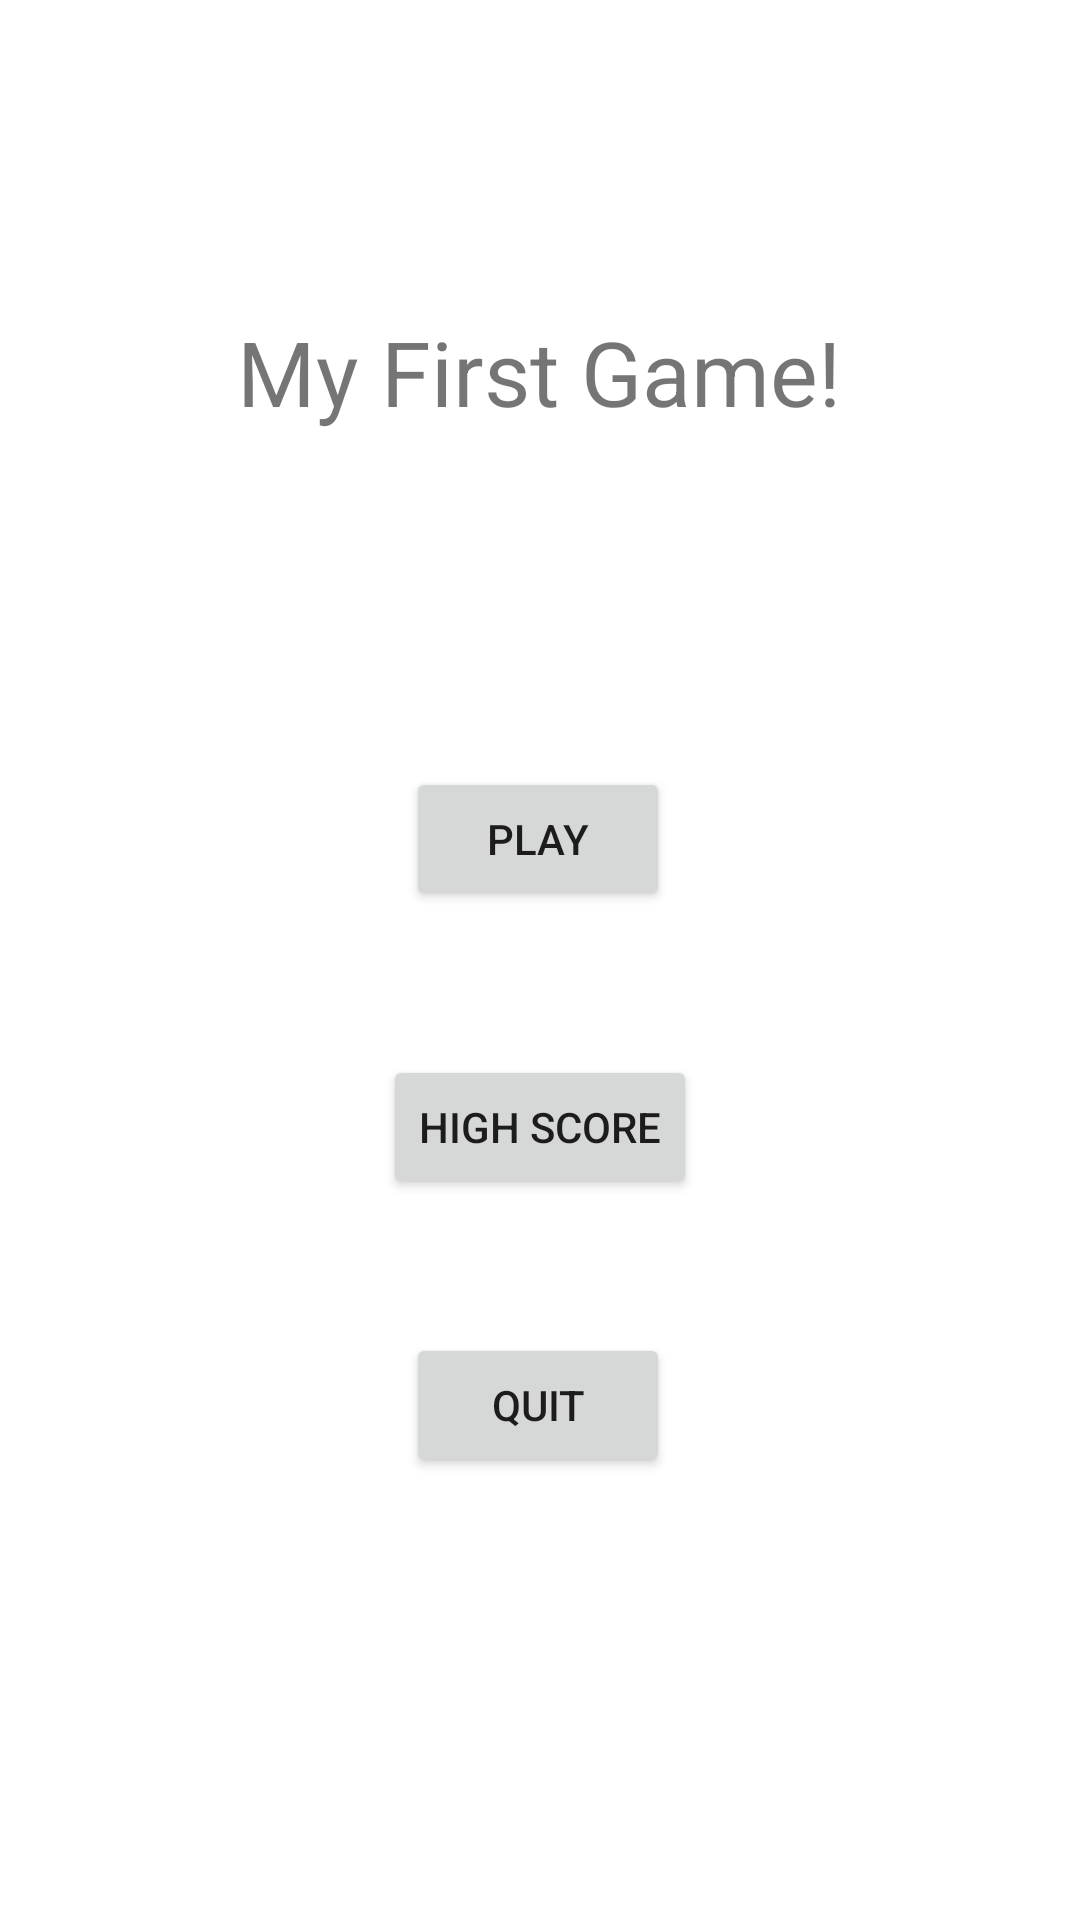

Reconstruct the res/layout file that produces this screen, plus the resources it refers to.
<!-- AndroidManifest.xml: application theme Theme.Is2011_igra -->
<!-- res/layout/activity_main.xml -->
<?xml version="1.0" encoding="utf-8"?>
<androidx.constraintlayout.widget.ConstraintLayout xmlns:android="http://schemas.android.com/apk/res/android"
    xmlns:app="http://schemas.android.com/apk/res-auto"
    xmlns:tools="http://schemas.android.com/tools"
    android:layout_width="match_parent"
    android:layout_height="match_parent"
    tools:context=".MainActivity">

    <TextView
        android:id="@+id/textView"
        android:layout_width="wrap_content"
        android:layout_height="wrap_content"
        android:text="My First Game!"
        android:textSize="30sp"
        app:layout_constraintBottom_toBottomOf="parent"
        app:layout_constraintHorizontal_bias="0.497"
        app:layout_constraintLeft_toLeftOf="parent"
        app:layout_constraintRight_toRightOf="parent"
        app:layout_constraintTop_toTopOf="parent"
        app:layout_constraintVertical_bias="0.173" />

    <ImageView
        android:id="@+id/imageView"
        android:layout_width="wrap_content"
        android:layout_height="wrap_content"
        app:layout_constraintBottom_toBottomOf="parent"
        app:layout_constraintEnd_toEndOf="parent"
        app:layout_constraintHorizontal_bias="0.498"
        app:layout_constraintStart_toStartOf="parent"
        app:layout_constraintTop_toBottomOf="@+id/textView"
        app:layout_constraintVertical_bias="0.095"
        app:srcCompat="@drawable/ic_launcher_background" />

    <Button
        android:id="@+id/button"
        android:layout_width="wrap_content"
        android:layout_height="wrap_content"
        android:text="Play"
        app:layout_constraintBottom_toBottomOf="parent"
        app:layout_constraintEnd_toEndOf="parent"
        app:layout_constraintHorizontal_bias="0.498"
        app:layout_constraintStart_toStartOf="parent"
        android:onClick="onClick"
        app:layout_constraintTop_toBottomOf="@+id/imageView"
        app:layout_constraintVertical_bias="0.161" />

    <Button
        android:id="@+id/button2"
        android:layout_width="wrap_content"
        android:layout_height="wrap_content"
        android:text="High Score"
        app:layout_constraintBottom_toBottomOf="parent"
        app:layout_constraintEnd_toEndOf="parent"
        android:onClick="onClick"
        app:layout_constraintStart_toStartOf="parent"
        app:layout_constraintTop_toBottomOf="@+id/button"
        app:layout_constraintVertical_bias="0.167" />

    <Button
        android:id="@+id/button3"
        android:layout_width="wrap_content"
        android:layout_height="wrap_content"
        android:text="quit"
        app:layout_constraintBottom_toBottomOf="parent"
        app:layout_constraintEnd_toEndOf="parent"
        android:onClick="onClick"
        app:layout_constraintHorizontal_bias="0.498"
        app:layout_constraintStart_toStartOf="parent"
        app:layout_constraintTop_toBottomOf="@+id/button2"
        app:layout_constraintVertical_bias="0.233" />

</androidx.constraintlayout.widget.ConstraintLayout>
<!-- resources referenced by this layout -->
<resources>
  <style name="Theme.Is2011_igra" parent="Theme.MaterialComponents.DayNight.DarkActionBar">
          
          <item name="colorPrimary">@color/purple_500</item>
          <item name="colorPrimaryVariant">@color/purple_700</item>
          <item name="colorOnPrimary">@color/white</item>
          
          <item name="colorSecondary">@color/teal_200</item>
          <item name="colorSecondaryVariant">@color/teal_700</item>
          <item name="colorOnSecondary">@color/black</item>
          
          <item name="android:statusBarColor" tools:targetApi="l">?attr/colorPrimaryVariant</item>
          
      </style>
  <!-- not gathered from this repository: default colours our renderer supplied (Android Studio template values) -->
  <color name="purple_500">#FF6200EE</color>
  <color name="purple_700">#FF3700B3</color>
  <color name="teal_200">#FF03DAC5</color>
  <color name="teal_700">#FF018786</color>
  <color name="black">#FF000000</color>
  <color name="white">#FFFFFFFF</color>
</resources>
